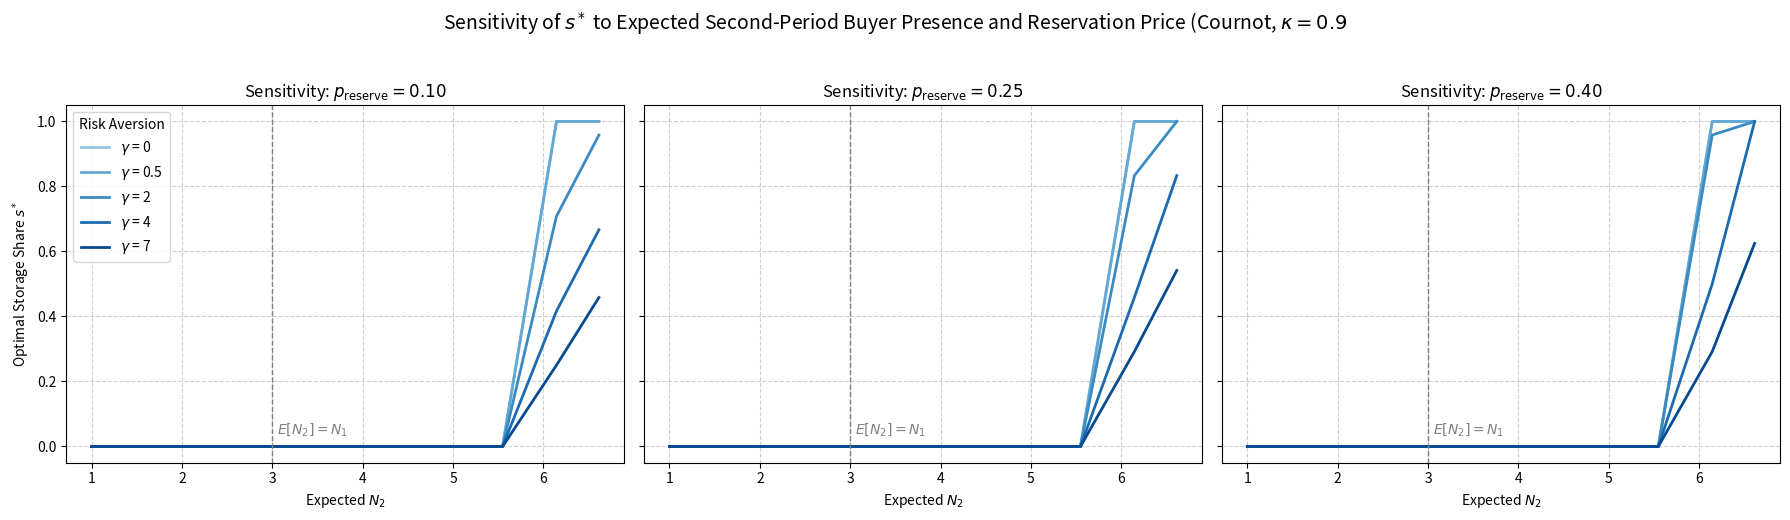

Recreate this plot in Python.
# Sensitivity panel rebuilt from scratch using an EXACT truncated-Poisson (support {0,...,9})
# No Monte Carlo, no clipping; we sum over the truncated support with proper renormalization.
import numpy as np
import matplotlib.pyplot as plt
from math import factorial

# -----------------------------
# Parameters
# -----------------------------
kappa_fixed = 0.9
N1_fixed = 3
gamma_values = [0, 0.5, 2, 4, 7]
mu_params = np.arange(1, 9, 1)   # Poisson parameter; we'll compute E[N2] under truncation
s_grid = np.linspace(0, 1, 25)
p_floors = [0.10, 0.25, 0.40]
support = np.arange(0, 10)       # {0,...,9}

# -----------------------------
# Helpers: truncated Poisson and EU
# -----------------------------
def pois_pmf(n, mu):
    return np.exp(-mu) * (mu**n) / factorial(n)

def trunc_pois_pmf(mu, low=0, high=9):
    p = np.array([pois_pmf(n, mu) for n in support])
    mask = (support >= low) & (support <= high)
    Z = p[mask].sum()
    pmf = np.zeros_like(p)
    pmf[mask] = p[mask] / Z
    return pmf  # sums to 1 over {low,...,high}

def effective_price_levels(p_floor):
    # price for each n in support under Cournot with floor
    n = support.astype(float)
    return np.maximum(n / (n + 1.0), p_floor)

def crra_utility(pi, gamma):
    with np.errstate(divide='ignore', invalid='ignore'):
        if gamma == 1:
            return np.log(pi)
        else:
            return (np.power(pi, 1 - gamma) - 1) / (1 - gamma)

def s_star_for(mu, gamma, p_floor):
    pmf = trunc_pois_pmf(mu, 0, 9)
    prices = effective_price_levels(p_floor)
    # Risk neutral closed-form (binary corner) for gamma = 0
    if gamma == 0:
        Eprice = (pmf * prices).sum()
        return 1.0 if kappa_fixed * Eprice > N1_fixed / (N1_fixed + 1) else 0.0
    # Otherwise compute expected utility on s-grid
    EU = []
    for s in s_grid:
        income1 = (1 - s) * (N1_fixed / (N1_fixed + 1))
        income2 = s * kappa_fixed * prices
        income = income1 + income2
        EU.append((pmf * crra_utility(income, gamma)).sum())
    return s_grid[int(np.argmax(EU))]

def expected_trunc_mean(mu):
    pmf = trunc_pois_pmf(mu, 0, 9)
    return (pmf * support).sum()

# -----------------------------
# Compute s*(E[N2]) for each p_floor and gamma
# -----------------------------
x_expected = np.array([expected_trunc_mean(mu) for mu in mu_params])  # x-axis values

results = {p: {g: [] for g in gamma_values} for p in p_floors}
for p_floor in p_floors:
    for mu in mu_params:
        for g in gamma_values:
            results[p_floor][g].append(s_star_for(mu, g, p_floor))

# -----------------------------
# Plotting: 3 horizontal panels
# -----------------------------
fig, axes = plt.subplots(1, 3, figsize=(18, 5), sharey=True)

blues = plt.cm.Blues(np.linspace(0.4, 0.9, len(gamma_values)))  # darker for higher gamma

for ax, p_floor in zip(axes, p_floors):
    for idx, g in enumerate(gamma_values):
        ax.plot(x_expected, results[p_floor][g], label=f"$\\gamma$ = {g}",
                color=blues[idx], linewidth=2)
    ax.axvline(x=N1_fixed, color='gray', linestyle='--', linewidth=1)
    ax.text(N1_fixed + 0.05, 0.04, "$E[N_2] = N_1$", color='gray')
    ax.set_xlabel("Expected $N_2$")
    ax.set_title(f"Sensitivity: $p_\\mathrm{{reserve}} = {p_floor:.2f}$")
    ax.grid(True, linestyle='--', alpha=0.6)

axes[0].set_ylabel("Optimal Storage Share $s^*$")
axes[0].legend(title="Risk Aversion", loc="upper left", frameon=True)

fig.suptitle("Sensitivity of $s^*$ to Expected Second-Period Buyer Presence and Reservation Price (Cournot, $\\kappa = 0.9$",
             fontsize=14, y=1.03)
plt.tight_layout()
plt.savefig("buyer_count_sensitivity_cournot.png", dpi=300, bbox_inches="tight")
plt.show()
